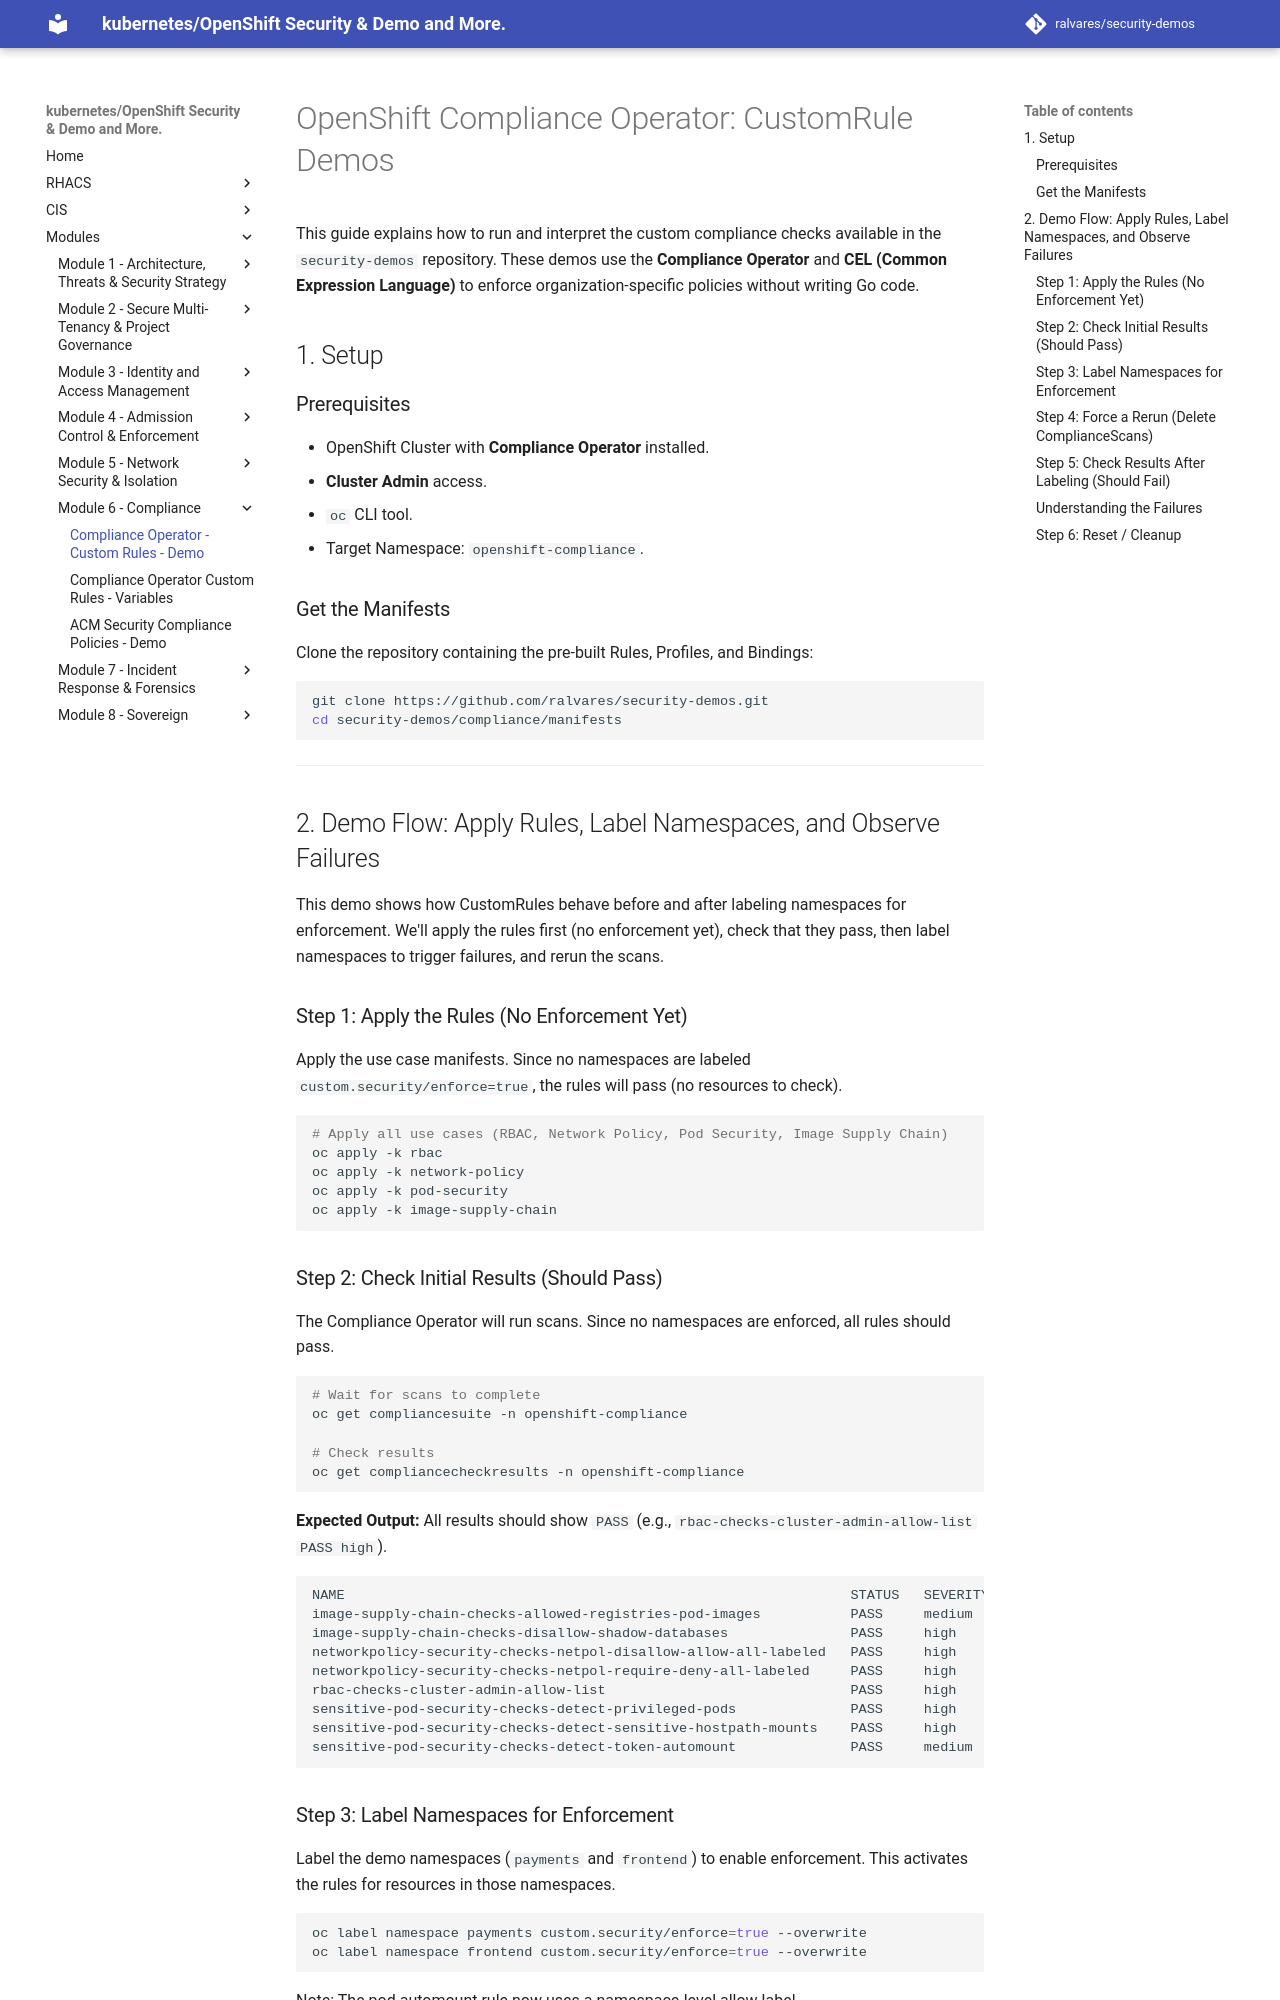

repository: ralvares/security-demos · page: compliance/compliance-operator-demo/index.html · generator: mkdocs

# OpenShift Compliance Operator: CustomRule Demos

This guide explains how to run and interpret the custom compliance checks available in the `security-demos` repository. These demos use the **Compliance Operator** and **CEL (Common Expression Language)** to enforce organization-specific policies without writing Go code.

## 1\. Setup

### Prerequisites

  * OpenShift Cluster with **Compliance Operator** installed.
  * **Cluster Admin** access.
  * `oc` CLI tool.
  * Target Namespace: `openshift-compliance`.

### Get the Manifests

Clone the repository containing the pre-built Rules, Profiles, and Bindings:

```bash
git clone https://github.com/ralvares/security-demos.git
cd security-demos/compliance/manifests
```

-----

## 2. Demo Flow: Apply Rules, Label Namespaces, and Observe Failures

This demo shows how CustomRules behave before and after labeling namespaces for enforcement. We'll apply the rules first (no enforcement yet), check that they pass, then label namespaces to trigger failures, and rerun the scans.

### Step 1: Apply the Rules (No Enforcement Yet)

Apply the use case manifests. Since no namespaces are labeled `custom.security/enforce=true`, the rules will pass (no resources to check).

```bash
# Apply all use cases (RBAC, Network Policy, Pod Security, Image Supply Chain)
oc apply -k rbac
oc apply -k network-policy
oc apply -k pod-security
oc apply -k image-supply-chain
```

### Step 2: Check Initial Results (Should Pass)

The Compliance Operator will run scans. Since no namespaces are enforced, all rules should pass.

```bash
# Wait for scans to complete
oc get compliancesuite -n openshift-compliance

# Check results
oc get compliancecheckresults -n openshift-compliance
```

**Expected Output:** All results should show `PASS` (e.g., `rbac-checks-cluster-admin-allow-list PASS high`).

```text
NAME                                                              STATUS   SEVERITY
image-supply-chain-checks-allowed-registries-pod-images           PASS     medium
image-supply-chain-checks-disallow-shadow-databases               PASS     high
networkpolicy-security-checks-netpol-disallow-allow-all-labeled   PASS     high
networkpolicy-security-checks-netpol-require-deny-all-labeled     PASS     high
rbac-checks-cluster-admin-allow-list                              PASS     high
sensitive-pod-security-checks-detect-privileged-pods              PASS     high
sensitive-pod-security-checks-detect-sensitive-hostpath-mounts    PASS     high
sensitive-pod-security-checks-detect-token-automount              PASS     medium
```
